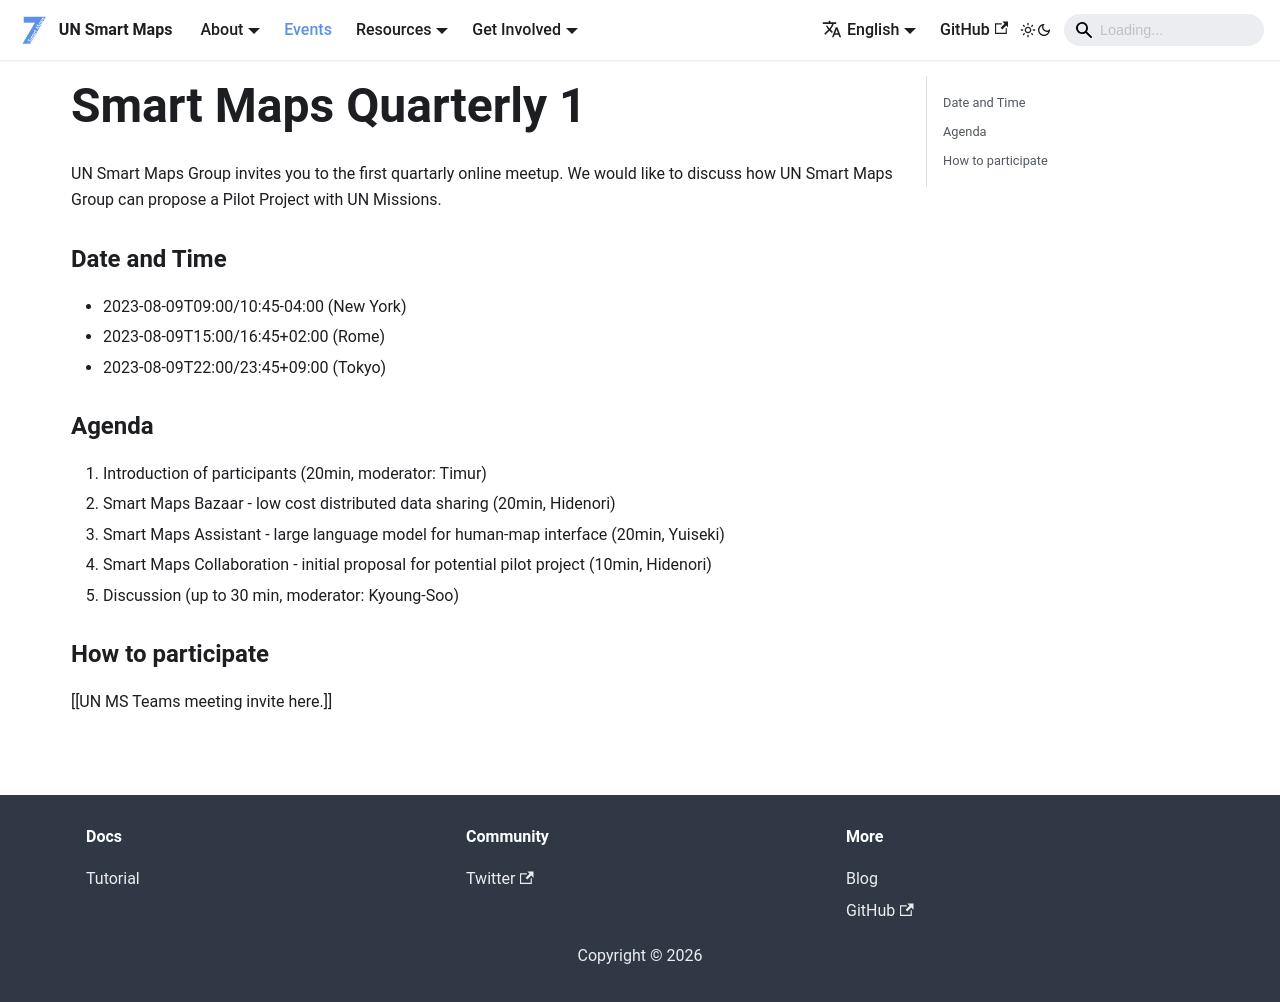

repository: UNopenGIS/smartmaps · page: events/2023-08-09.html · generator: docusaurus

# Smart Maps Quarterly 1

UN Smart Maps Group invites you to the first quartarly online meetup. 
We would like to discuss how UN Smart Maps Group can propose a Pilot Project with UN Missions. 

### Date and Time
- 2023-08-09T09:00/10:45-04:00 (New York)
- 2023-08-09T15:00/16:45+02:00 (Rome)
- 2023-08-09T22:00/23:45+09:00 (Tokyo)

### Agenda
1. Introduction of participants (20min, moderator: Timur)
2. Smart Maps Bazaar - low cost distributed data sharing (20min, Hidenori)
3. Smart Maps Assistant - large language model for human-map interface (20min, Yuiseki)
4. Smart Maps Collaboration - initial proposal for potential pilot project (10min, Hidenori)
5. Discussion (up to 30 min, moderator: Kyoung-Soo)

### How to participate
[[UN MS Teams meeting invite here.]]
